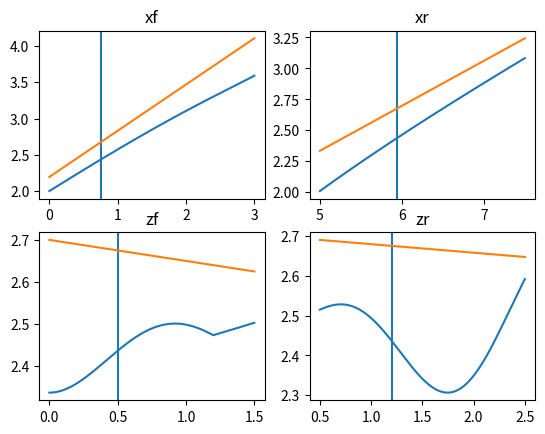
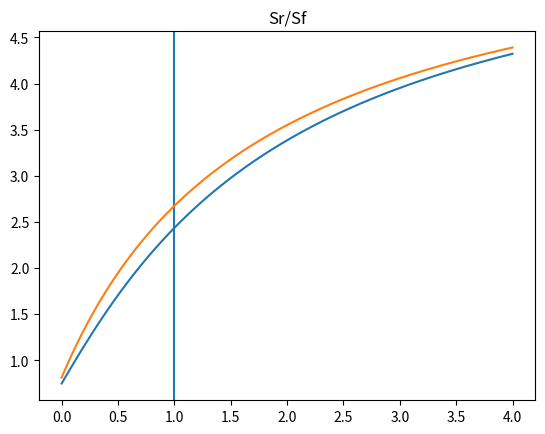
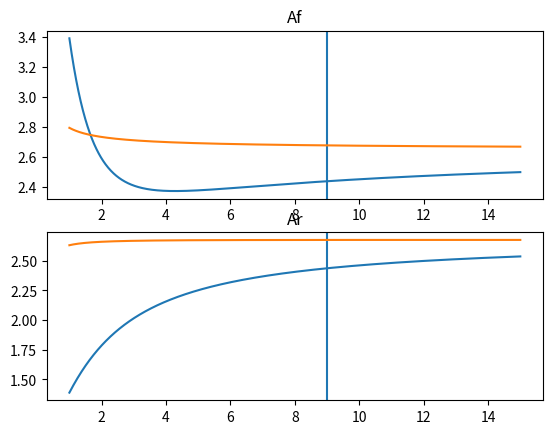
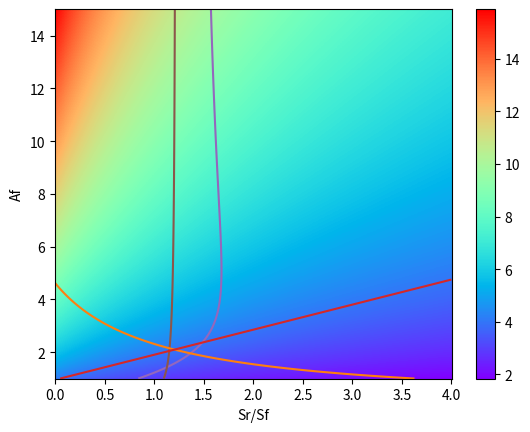

Recreate these plots in Python, in order.
import numpy as np
from matplotlib import pyplot as plt


def xcg_stab(CLfa, CLra, CLf, CLr, Af, Ar, ef, er, xf, xr, zf, zr, zcg, Vr_Vf_2,
             Sr_Sf, de_da):
    num = (2 * CLf / (np.pi * Af * ef) * CLfa * (zcg - zf)
           - 2 * CLr / (np.pi * Ar * er) * CLra * (zr - zcg) * (1 - de_da)
           + CLfa * xf
           + CLra * xr * Vr_Vf_2 * Sr_Sf * (1 - de_da))

    den = CLfa + CLra * Vr_Vf_2 * Sr_Sf * (1 - de_da)

    return num / den


def deps_da(lambda_c4, b, lh, h_ht, A, CLfa, rho, Pbr, Sf, CLfdes, W):
    r = lh * 2 / b
    mtv = h_ht * 2 / b  # Approximation
    Keps = (0.1124 + 0.1265 * lambda_c4 + 0.1766 * lambda_c4 ** 2) / r ** 2 + 0.1024 / r + 2
    Keps0 = 0.1124 / r ** 2 + 0.1024 / r + 2
    v = 1 + (r ** 2 / (r ** 2 + 0.7915 + 5.0734 * mtv ** 2)) ** (0.3113)
    de_da = Keps / Keps0 * CLfa / (np.pi * A) * (
            r / (r ** 2 + mtv ** 2) * 0.4876 / (np.sqrt(r ** 2 + 0.6319 + mtv ** 2)) + v * (
            1 - np.sqrt(mtv ** 2 / (1 + mtv ** 2))))
    phi = np.arcsin(mtv/r)
    dsde_da = np.where(
        np.logical_and(np.rad2deg(phi) < 30, np.rad2deg(phi) > 0),
        6.5*(rho*Pbr**2*Sf**3*CLfdes**3/(lh**4*W**3))**(1/4)*(np.sin(phi*6))**2.5,
        0
    )

    return de_da+dsde_da


def xcg_ctrl(Cmacf, Cmacr, CLf, CLr, CD0f, CD0r, Af, Ar, ef, er, cf, cr, xf,
             xr, zf, zr, zcg, Vr_Vf_2, Sr_Sf):
    num = (-Cmacf
           - Cmacr * Vr_Vf_2 * Sr_Sf * cr/cf
           + CLf * xf/cf
           + CLr * xr/cf * Vr_Vf_2 * Sr_Sf
           + (CD0f + CLf**2 / (np.pi * Af * ef)) * (zcg - zf) / cf
           - (CD0r + CLr**2 / (np.pi * Ar * er)) * (zr - zcg) / cf * Vr_Vf_2 * Sr_Sf)

    den = CLf / cf + CLr / cf * Vr_Vf_2 * Sr_Sf

    return num / den


def CLa(Cla, A, lambda_c2, M=0, eta=0.95):
    beta = np.sqrt(1 - M ** 2)
    value = Cla * A / (2 + np.sqrt(4 + ((A * beta / eta) ** 2) * (1 + (np.tan(lambda_c2) / beta) ** 2)))
    return value


def lambda_c4_to_lambda_c2(A, taper, lambda_c4):
    tanSweep_c4 = np.tan(lambda_c4)
    tanSweep_c2 = tanSweep_c4 - 4/A*(50-25)/100*(1-taper)/(1+taper)
    return np.arctan(tanSweep_c2)


def stab_sensitivity():
    Cmacf = -0.0645
    Cmacr = -0.0645
    CLfmax = 1.44333
    CLrmax = 1.44333
    CLfdes = 0.7382799
    CLrdes = 0.7382799
    CD0f = 0.00822
    CD0r = 0.00822
    Af = 9
    Ar = 9
    taper = 0.45
    Lambda_c4 = 0
    ef = 0.958
    er = 0.958
    Clfa = 6.1879
    Clra = 6.1879
    cf = 1.014129367767935
    cr = 1.014129367767935
    zf = 0.5
    zr = 1.2
    zcg = 0.7
    Vr_Vf_2 = 0.8
    Sr_Sf = 1
    elev_fac = 1.4

    rho = 1.225
    Pbr = 110024/1.2 * 0.9 /12
    S = 8.417113787320769 * 2
    W = 2939.949692*9.80665

    # variables calculated based on the the parameters above
    xf = 1 / 4 * cf + 0.5
    xr = 7.2 - 3 / 4 * cr - 0.5
    Sf = S / (1 + Sr_Sf)
    Sr = S / (1 + Sr_Sf)
    lambda_c2 = lambda_c4_to_lambda_c2(Af, taper, 0)
    bf = np.sqrt(Sf * Af)
    CLfa = CLa(Clfa, Af, lambda_c2)
    CLra = CLa(Clra, Ar, lambda_c2)

    res = 1000
    xf_range = np.linspace(0, 3, res)
    xr_range = np.linspace(5, 7.5, res)
    zf_range = np.linspace(0, 1.5, res)
    zr_range = np.linspace(0.5, 2.5, res)
    Sr_Sf_range = np.linspace(0, 4, res)
    Af_range = np.linspace(1, 15, res)
    Ar_range = np.linspace(1, 15, res)

    plt.subplot(221)
    plt.title("xf")
    de_da = deps_da(Lambda_c4, bf, xr - xf_range, zr - zf, Af, CLfa, rho, Pbr,
                    Sf, CLfdes, W)
    x_cg_stab = xcg_stab(CLfa, CLra, CLfdes, CLrdes, Af, Ar, ef, er, xf_range,
                         xr, zf, zr, zcg, Vr_Vf_2, Sr_Sf, de_da)
    x_cg_ctrl = xcg_ctrl(Cmacf, Cmacr, CLfmax * elev_fac, CLrmax, CD0f, CD0r,
                         Af, Ar, ef, er, cf, cr, xf_range, xr, zf, zr, zcg,
                         Vr_Vf_2, Sr_Sf)
    plt.axvline(xf)
    plt.plot(xf_range, x_cg_stab)
    plt.plot(xf_range, x_cg_ctrl)

    plt.subplot(222)
    plt.title("xr")
    de_da = deps_da(Lambda_c4, bf, xr_range - xf, zr - zf, Af, CLfa, rho, Pbr,
                    Sf, CLfdes, W)
    x_cg_stab = xcg_stab(CLfa, CLra, CLfdes, CLrdes, Af, Ar, ef, er, xf,
                         xr_range, zf, zr, zcg, Vr_Vf_2, Sr_Sf, de_da)
    x_cg_ctrl = xcg_ctrl(Cmacf, Cmacr, CLfmax * elev_fac, CLrmax, CD0f, CD0r,
                         Af, Ar, ef, er, cf, cr, xf, xr_range, zf, zr, zcg,
                         Vr_Vf_2, Sr_Sf)
    plt.axvline(xr)
    plt.plot(xr_range, x_cg_stab)
    plt.plot(xr_range, x_cg_ctrl)

    plt.subplot(223)
    plt.title("zf")
    de_da = deps_da(Lambda_c4, bf, xr - xf, zr - zf_range, Af, CLfa, rho, Pbr,
                    Sf, CLfdes, W)
    x_cg_stab = xcg_stab(CLfa, CLra, CLfdes, CLrdes, Af, Ar, ef, er, xf, xr,
                         zf_range, zr, zcg, Vr_Vf_2, Sr_Sf, de_da)
    x_cg_ctrl = xcg_ctrl(Cmacf, Cmacr, CLfmax * elev_fac, CLrmax, CD0f, CD0r,
                         Af, Ar, ef, er, cf, cr, xf, xr, zf_range, zr, zcg,
                         Vr_Vf_2, Sr_Sf)
    plt.axvline(zf)
    plt.plot(zf_range, x_cg_stab)
    plt.plot(zf_range, x_cg_ctrl)

    plt.subplot(224)
    plt.title("zr")
    de_da = deps_da(Lambda_c4, bf, xr - xf, zr_range - zf, Af, CLfa, rho, Pbr,
                    Sf, CLfdes, W)
    x_cg_stab = xcg_stab(CLfa, CLra, CLfdes, CLrdes, Af, Ar, ef, er, xf, xr, zf,
                         zr_range, zcg, Vr_Vf_2, Sr_Sf, de_da)
    x_cg_ctrl = xcg_ctrl(Cmacf, Cmacr, CLfmax * elev_fac, CLrmax, CD0f, CD0r,
                         Af, Ar, ef, er, cf, cr, xf, xr, zf, zr_range, zcg,
                         Vr_Vf_2, Sr_Sf)
    plt.axvline(zr)
    plt.plot(zr_range, x_cg_stab)
    plt.plot(zr_range, x_cg_ctrl)

    plt.figure()
    plt.title("Sr/Sf")
    # FIXME: this assumes that the aerodynamic centre stays constant
    #  even if the wing area changes
    Sf_range = S / (1 + Sr_Sf_range)
    bf_range = np.sqrt(Sf_range * Af)
    cf_range = cf * np.sqrt(Sf_range / Af) / np.sqrt(Sf / Af)
    Sr_range = S - Sf_range
    cr_range = cr * np.sqrt(Sr_range / Ar) / np.sqrt(Sr / Ar)
    de_da = deps_da(Lambda_c4, bf_range, xr - xf, zr - zf, Af, CLfa, rho, Pbr,
                    Sf_range, CLfdes, W)
    x_cg_stab = xcg_stab(CLfa, CLra, CLfdes, CLrdes, Af, Ar, ef, er, xf, xr,
                         zf, zr, zcg, Vr_Vf_2, Sr_Sf_range, de_da)
    x_cg_ctrl = xcg_ctrl(Cmacf, Cmacr, CLfmax * elev_fac, CLrmax, CD0f, CD0r,
                         Af, Ar, ef, er, cf_range, cr_range, xf, xr, zf, zr,
                         zcg, Vr_Vf_2, Sr_Sf_range)
    plt.axvline(Sr_Sf)
    plt.plot(Sr_Sf_range, x_cg_stab)
    plt.plot(Sr_Sf_range, x_cg_ctrl)

    plt.figure()
    plt.subplot(211)
    plt.title("Af")
    bf_range = np.sqrt(Sf * Af_range)
    cf_range = cf * np.sqrt(Sf / Af_range) / np.sqrt(Sf / Af)
    CLfa_range = CLa(Clfa, Af_range, lambda_c2)
    de_da = deps_da(Lambda_c4, bf_range, xr - xf, zr - zf, Af_range,
                    CLfa_range, rho, Pbr, Sf, CLfdes, W)
    x_cg_stab = xcg_stab(CLfa_range, CLra, CLfdes, CLrdes, Af_range, Ar, ef,
                         er, xf, xr, zf, zr, zcg, Vr_Vf_2, Sr_Sf, de_da)
    x_cg_ctrl = xcg_ctrl(Cmacf, Cmacr, CLfmax * elev_fac, CLrmax, CD0f, CD0r,
                         Af_range, Ar, ef, er, cf_range, cr, xf, xr, zf,
                         zr, zcg, Vr_Vf_2, Sr_Sf)
    plt.axvline(Af)
    plt.plot(Af_range, x_cg_stab)
    plt.plot(Af_range, x_cg_ctrl)

    plt.subplot(212)
    plt.title("Ar")
    cr_range = cr * np.sqrt(Sr / Ar_range) / np.sqrt(Sr / Ar)
    CLra_range = CLa(Clra, Ar_range, lambda_c2)
    de_da = deps_da(Lambda_c4, bf, xr - xf, zr - zf, Af,
                    CLfa, rho, Pbr, Sf, CLfdes, W)
    x_cg_stab = xcg_stab(CLfa, CLra_range, CLfdes, CLrdes, Af, Ar_range, ef,
                         er, xf, xr, zf, zr, zcg, Vr_Vf_2, Sr_Sf, de_da)
    x_cg_ctrl = xcg_ctrl(Cmacf, Cmacr, CLfmax * elev_fac, CLrmax, CD0f, CD0r,
                         Af, Ar_range, ef, er, cf, cr_range, xf, xr, zf,
                         zr, zcg, Vr_Vf_2, Sr_Sf)
    plt.axvline(Ar)
    plt.plot(Ar_range, x_cg_stab)
    plt.plot(Ar_range, x_cg_ctrl)

    plt.figure()
    Sr_Sf_grid, Af_grid = np.meshgrid(Sr_Sf_range, Af_range)
    Sf_grid = S / (1 + Sr_Sf_grid)
    bf_grid = np.sqrt(Sf_grid * Af_grid)
    cf_grid = cf * np.sqrt(Sf_grid / Af_grid) / np.sqrt(Sf / Af)
    Sr_grid = S - Sf_grid
    br_grid = np.sqrt(Sr_grid * Ar)
    cr_grid = cr * np.sqrt(Sr_grid / Ar) / np.sqrt(Sr / Ar)
    CLfa_grid = CLa(Clfa, Af_grid, lambda_c2)
    de_da = deps_da(Lambda_c4, bf_grid, xr - xf, zr - zf, Af_grid,
                    CLfa_grid, rho, Pbr, Sf_grid, CLfdes, W)
    x_cg_stab = xcg_stab(CLfa_grid, CLra, CLfdes, CLrdes, Af_grid, Ar, ef,
                         er, xf, xr, zf, zr, zcg, Vr_Vf_2, Sr_Sf_grid, de_da)
    x_cg_ctrl = xcg_ctrl(Cmacf, Cmacr, CLfmax * elev_fac, CLrmax, CD0f, CD0r,
                         Af_grid, Ar, ef, er, cf_grid, cr_grid, xf, xr, zf,
                         zr, zcg, Vr_Vf_2, Sr_Sf_grid)
    # plt.pcolormesh(Sr_Sf_grid, Af_grid, x_cg_stab - x_cg_ctrl, vmin=-1.5, vmax=1.5, cmap="coolwarm")
    plt.pcolormesh(Sr_Sf_grid, Af_grid, bf_grid, cmap="rainbow")
    plt.colorbar()
    # plt.contour(Sr_Sf_grid, Af_grid, x_cg_stab - x_cg_ctrl, [0], colors=["tab:blue"])

    xcg_rear = 3.1
    xcg_front = 2.9
    cf_max = 2
    cr_max = 2
    bf_min = 4
    br_max = 14

    plt.contour(Sr_Sf_grid, Af_grid, x_cg_stab, [xcg_rear], colors=["tab:purple"])  # needs to be on the right of this
    plt.contour(Sr_Sf_grid, Af_grid, x_cg_ctrl, [xcg_front], colors=["tab:brown"])  # needs to be on the left of this
    plt.contour(Sr_Sf_grid, Af_grid, cf_grid, [cf_max], colors=["tab:orange"])  # needs to be above this
    plt.contour(Sr_Sf_grid, Af_grid, cr_grid, [cr_max], colors=["tab:green"])  # needs to be on the left of this
    plt.contour(Sr_Sf_grid, Af_grid, bf_grid, [bf_min], colors=["tab:red"])  # needs to be above this
    plt.contour(Sr_Sf_grid, Af_grid, br_grid, [br_max], colors=["tab:pink"])  # needs to be on the left of this

    plt.xlabel("Sr/Sf")
    plt.ylabel("Af")

    plt.show()


if __name__ == "__main__":
    stab_sensitivity()
